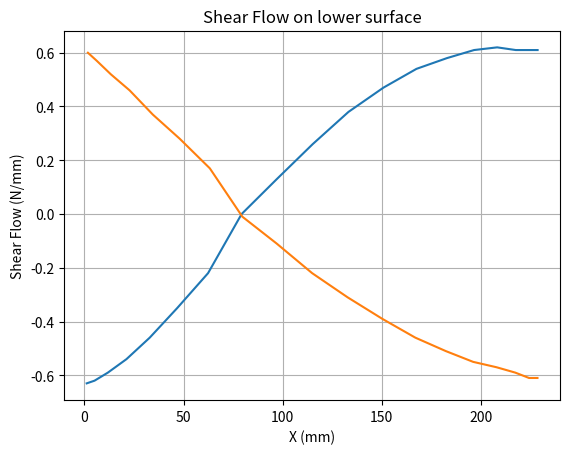

Python code for this plot:
import numpy as np
import matplotlib.pyplot as plt

b1 = 0.114967 # m
b2 = 0.23069 # m
a = 0.032 # m
K1 = 5.34 + 4*((b1/a)**2)
K2 = 5.34 + 4*((b2/a)**2)
nu = 0.33
E = 69e09 #Pa
t = 5e-04 # m
N_cr1 = (K1*((np.pi)**2)*E/(12*(1 - nu**2)))*((t/b1)**2)  # Pa
N_cr2 = (K2*((np.pi)**2)*E/(12*(1 - nu**2)))*((t/b2)**2)  # Pa
print('N_cr1',N_cr1)
print('N_cr2',N_cr2)
M_wing_max = 14.315 #Nm
I_skin = 24352.84e-12 # m^4

y1 = [-0.13, -3.37, -6.52, -9.39, -11.84, -13.68, -14.79, -15.12, 6.05, 8.48, 10.38, 11.73, 12.53, 12.84, 12.72, 12.29]
q1 = [-0.63, -0.62, -0.59, -0.54, -0.46, -0.35, -0.22, 0.00, 0.60, 0.57, 0.52, 0.46, 0.37, 0.28, 0.17, -0.01]
y2 = [-14.64, -13.55, -11.99, -10.08, -7.94, -5.70, -3.49, -1.44, 0.31, 1.67, 2.52, 11.65, 10.80, 9.80, 8.74, 7.67, 6.66, 5.75, 4.95, 4.29, 3.80, 3.49]
q2 = [0.13, 0.26, 0.38, 0.47, 0.54, 0.58, 0.61, 0.62, 0.61, 0.61, 0.61, -0.11, -0.22, -0.31, -0.39, -0.46, -0.51, -0.55, -0.57, -0.59, -0.61, -0.61]
x1 = [1.11, 5.07, 11.80, 21.16, 32.91, 46.76, 62.35, 79.28, 1.72, 6.19, 13.26, 22.77, 34.46, 48.05, 63.23, 79.65]
x2 = [97.04, 115.14, 133.21, 150.80, 167.49, 182.87, 196.55, 208.22, 217.59, 224.44, 228.62, 96.98, 114.86, 132.77, 150.27, 166.93, 182.32, 196.08, 207.86, 217.35, 224.30, 228.55]
y1_up = [-0.13, -3.37, -6.52, -9.39, -11.84, -13.68, -14.79, -15.12]
y2_up = [-14.64, -13.55, -11.99, -10.08, -7.94, -5.70, -3.49, -1.44, 0.31, 1.67, 2.52]
q1_up = [-0.63, -0.62, -0.59, -0.54, -0.46, -0.35, -0.22, 0.00]
q2_up = [0.13, 0.26, 0.38, 0.47, 0.54, 0.58, 0.61, 0.62, 0.61, 0.61, 0.61]
q_up = q1_up + q2_up
x_up = [1.11, 5.07, 11.80, 21.16, 32.91, 46.76, 62.35, 79.28, 97.04, 115.14, 133.21, 150.80, 167.49, 182.87, 196.55, 208.22, 217.59, 224.44, 228.62]
x_down = [1.72, 6.19, 13.26, 22.77, 34.46, 48.05, 63.23, 79.65, 96.98, 114.86, 132.77, 150.27, 166.93, 182.32, 196.08, 207.86, 217.35, 224.30, 228.55]
q_down = [0.60, 0.57, 0.52, 0.46, 0.37, 0.28, 0.17, -0.01, -0.11, -0.22, -0.31, -0.39, -0.46, -0.51, -0.55, -0.57, -0.59, -0.61, -0.61]

F1 = []
F2 = []

for i in range(len(q1)):
    q1[i] = abs(q1[i])*1000
    F1.append(q1[i]/t + 0.001*M_wing_max*y1[i]/I_skin)
print('max_F1',max(F1))

for i in range(len(q2)):
    q2[i] = abs(q2[i])*1000
    F2.append(q2[i]/t + 0.001*M_wing_max*y2[i]/I_skin)
print('max_F2',max(F2))


plt.plot(x_up, q_up)
plt.grid(True)
plt.title('Shear Flow on upper surface')
plt.xlabel('X (mm)')
plt.ylabel('Shear Flow (N/mm)')
plt.show()

plt.plot(x_down, q_down)
plt.grid(True)
plt.title('Shear Flow on lower surface')
plt.xlabel('X (mm)')
plt.ylabel('Shear Flow (N/mm)')
plt.show()